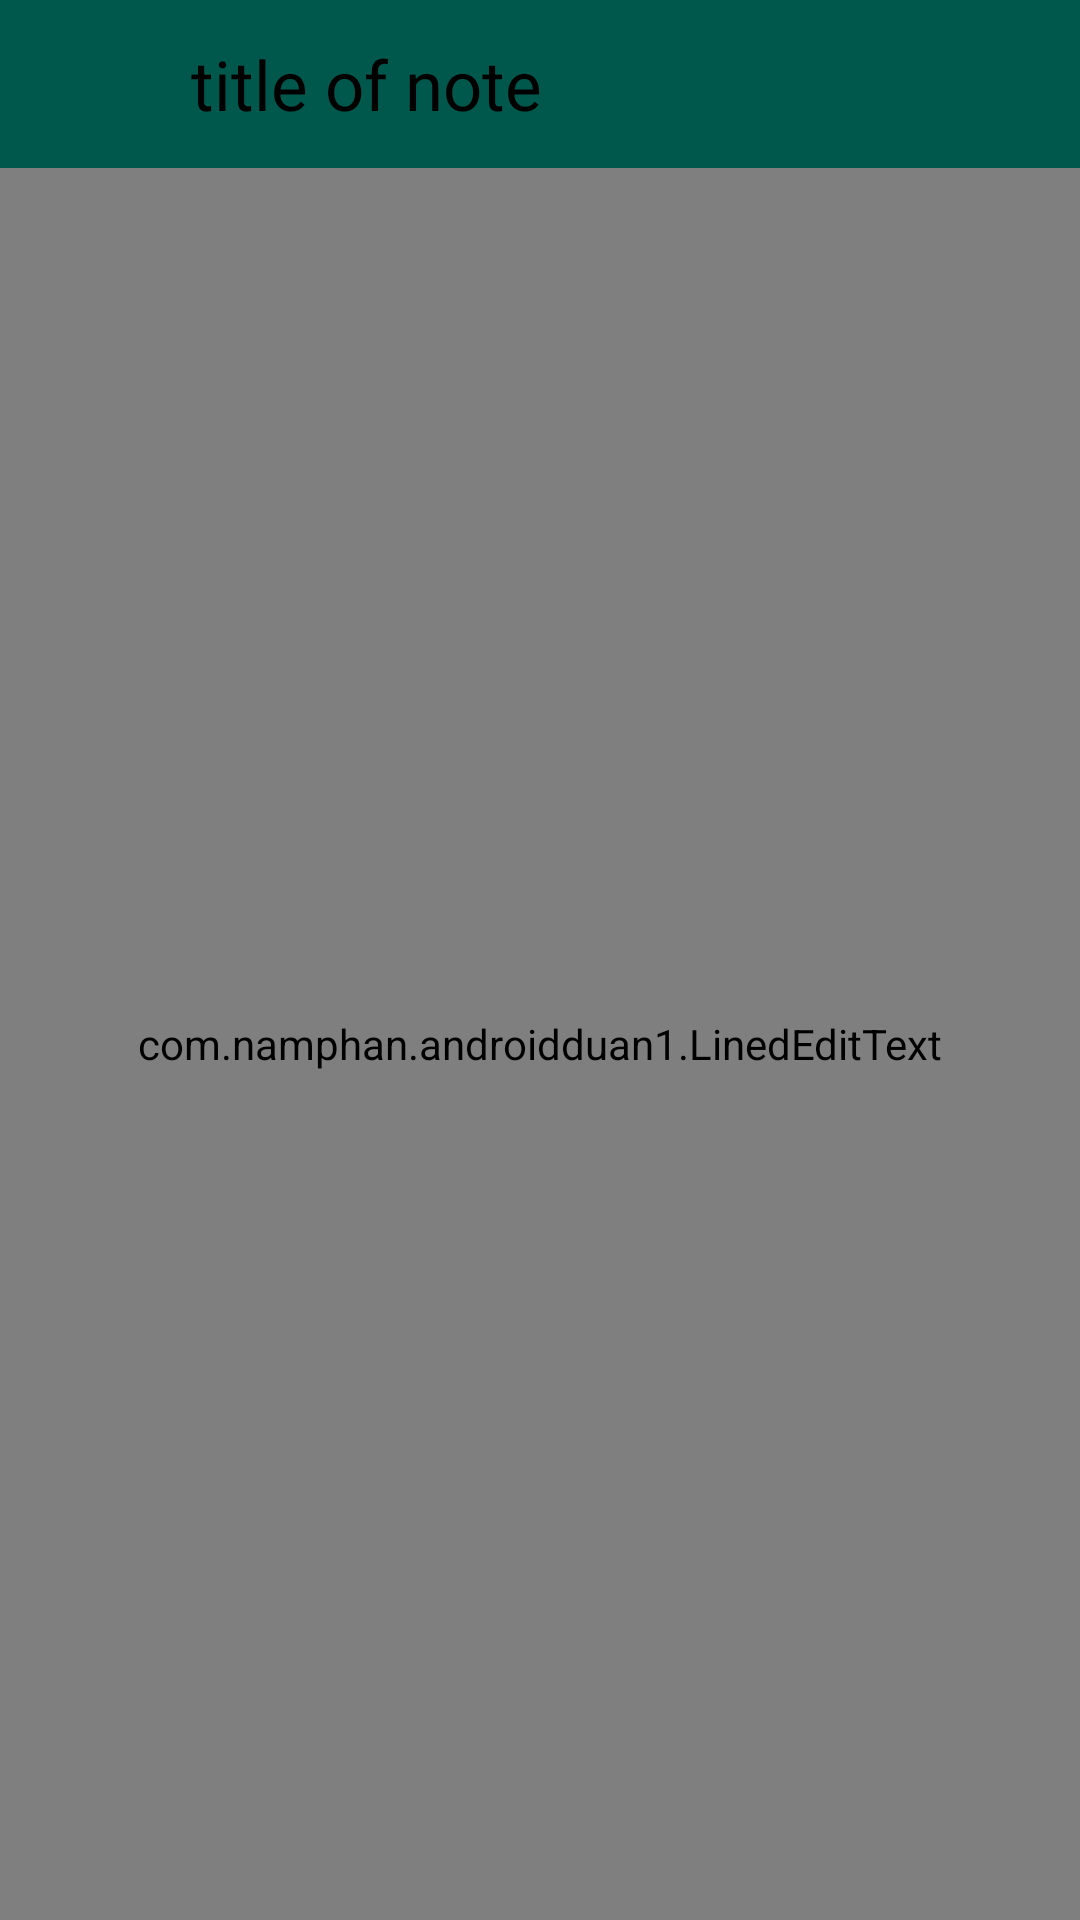

Here is an Android app screen rendered from its layout file. Give the layout XML and the strings, colors and styles it references.
<!-- AndroidManifest.xml: activity theme AppTheme.NoBar -->
<!-- res/layout/activity_note.xml -->
<?xml version="1.0" encoding="utf-8"?>
<LinearLayout
    xmlns:android="http://schemas.android.com/apk/res/android"
    android:layout_width="match_parent"
    android:layout_height="match_parent"
    android:orientation="vertical"
    android:background="@color/colorPink">

    <android.support.design.widget.AppBarLayout
        android:layout_width="match_parent"
        android:layout_height="wrap_content"
        android:background="@color/colorPrimaryDark">

        <android.support.v7.widget.Toolbar
            android:layout_width="match_parent"
            android:layout_height="wrap_content"
            android:id="@+id/note_toolbar">

            <include layout="@layout/layout_note_toolbar"/>

        </android.support.v7.widget.Toolbar>

    </android.support.design.widget.AppBarLayout>

    <com.namphan.androidduan1.LinedEditText
        android:layout_width="match_parent"
        android:layout_height="match_parent"
        android:id="@+id/note_text"
        android:textSize="23sp"
        android:textColor="#000"
        android:padding="5dp"
        android:gravity="top"
        android:imeOptions="flagNoExtractUi"/>

</LinearLayout>
<!-- res/layout/layout_note_toolbar.xml (included above) -->
<?xml version="1.0" encoding="utf-8"?>
<LinearLayout xmlns:android="http://schemas.android.com/apk/res/android"
    android:orientation="horizontal"
    android:layout_width="match_parent"
    android:layout_height="?attr/actionBarSize"
    android:weightSum="100"
    android:background="@color/colorPrimaryDark"
    android:gravity="center_vertical">

    <RelativeLayout
        android:layout_width="0dp"
        android:layout_height="wrap_content"
        android:layout_weight="10"
        android:id="@+id/back_arrow_container">

        <ImageButton
            android:layout_width="40dp"
            android:layout_height="40dp"
            android:src="@drawable/ic_arrow_back_black_24dp"
            android:background="?attr/selectableItemBackground"
            android:id="@+id/toolbar_back_arrow"
            android:layout_centerInParent="true"
            />

    </RelativeLayout>


    <RelativeLayout
        android:layout_width="0dp"
        android:layout_height="wrap_content"
        android:layout_weight="10"
        android:visibility="gone"
        android:id="@+id/check_container">

        <ImageButton
            android:layout_width="40dp"
            android:layout_height="40dp"
            android:src="@drawable/ic_check_black_24dp"
            android:background="?attr/selectableItemBackground"
            android:id="@+id/toolbar_check"
            android:layout_centerInParent="true" />

    </RelativeLayout>

    <TextView
        android:layout_width="0dp"
        android:layout_height="wrap_content"
        android:layout_weight="85"
        android:id="@+id/note_text_title"
        android:text="title of note"
        android:textColor="#000"
        android:layout_marginStart="15dp"
        android:textSize="23sp"
        android:visibility="visible"
        android:layout_marginLeft="15dp" />

    <EditText
        android:layout_width="0dp"
        android:layout_height="wrap_content"
        android:layout_weight="85"
        android:id="@+id/note_edit_title"
        android:text="title of note"
        android:textColor="#000"
        android:layout_marginStart="15dp"
        android:textSize="23sp"
        android:background="#fff"
        android:padding="2dp"
        android:visibility="gone"
        android:layout_marginLeft="15dp" />


</LinearLayout>
<!-- resources referenced by this layout -->
<resources>
  <color name="colorPink">#ff66b3</color>
  <color name="colorPrimaryDark">#00574B</color>
  <style name="AppTheme.NoBar" parent="Theme.AppCompat.Light.NoActionBar">
  
          <item name="colorPrimary">@color/colorPrimary</item>
          <item name="colorPrimaryDark">@color/colorPrimaryDark</item>
          <item name="colorAccent">@color/colorAccent</item>
  
      </style>
  <color name="colorPrimary">#008577</color>
  <color name="colorAccent">#D81B60</color>
</resources>
